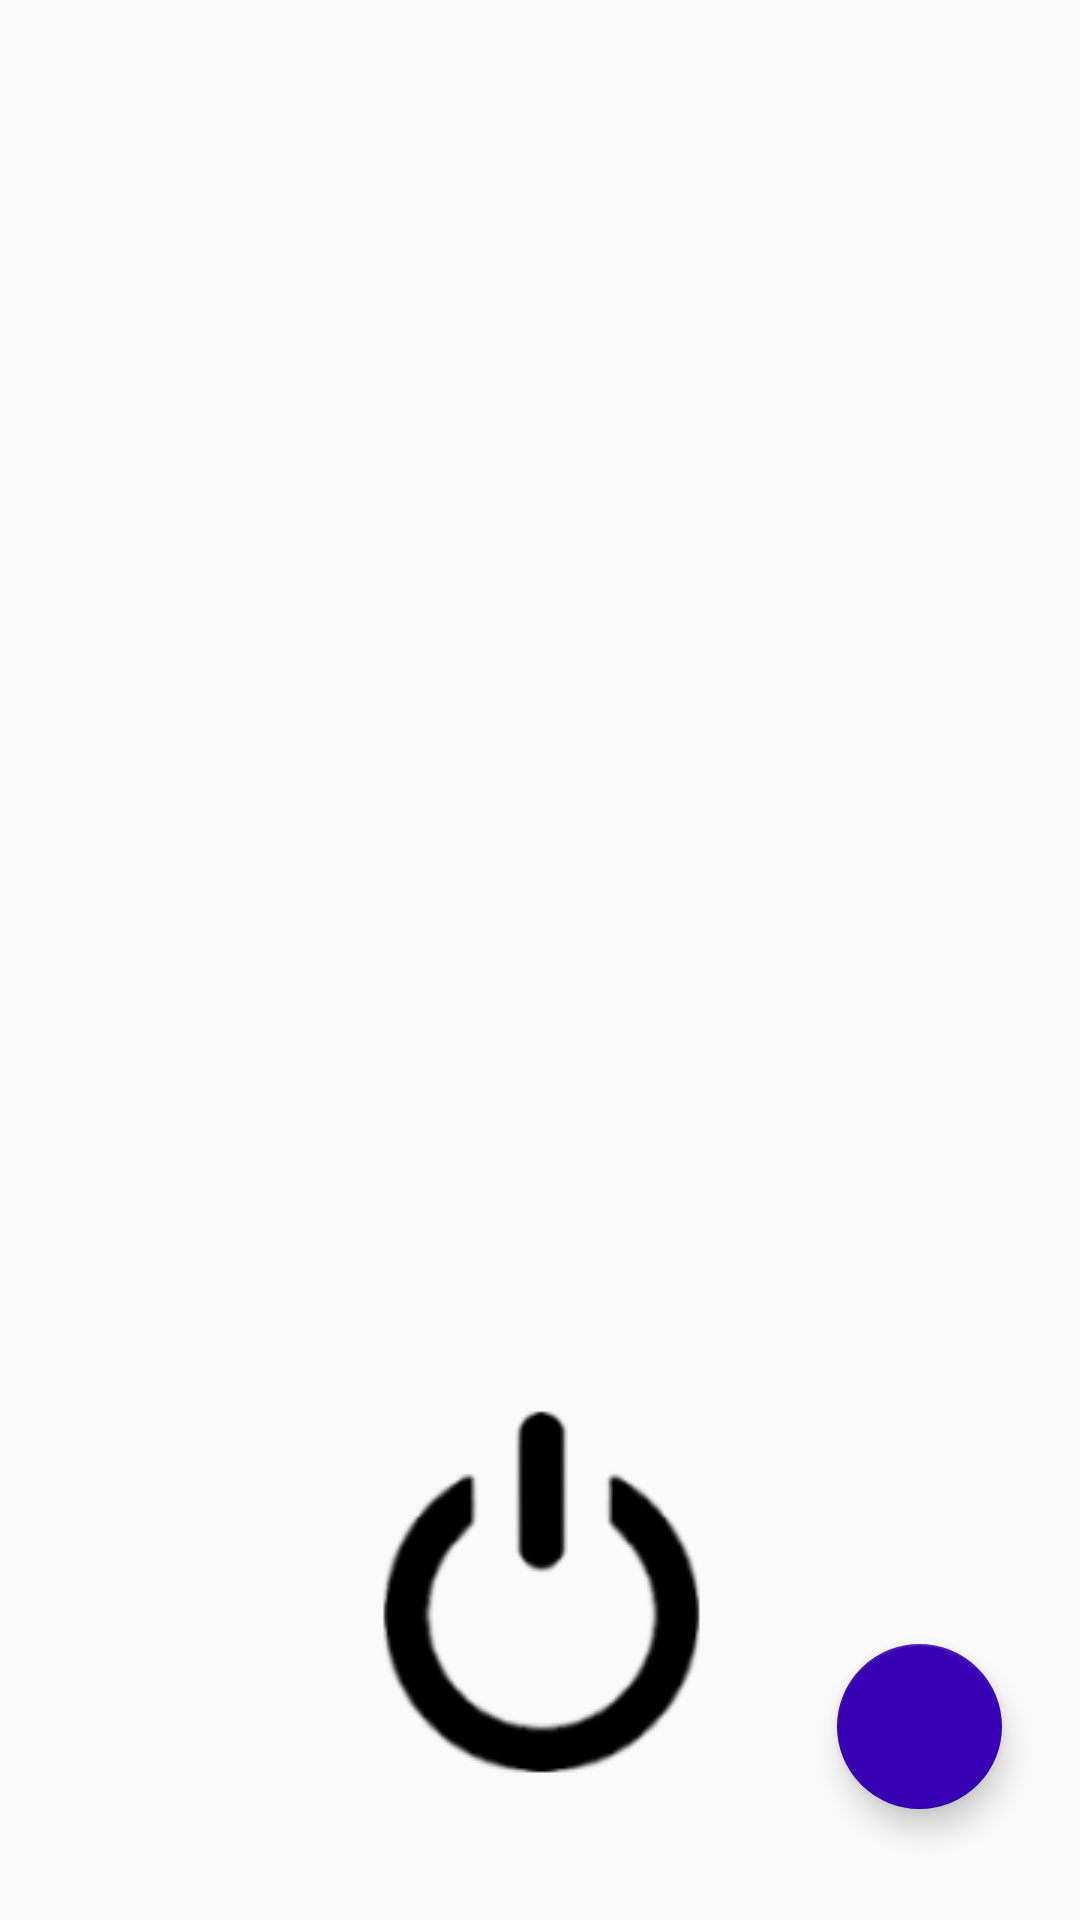

Reconstruct the res/layout file that produces this screen, plus the resources it refers to.
<!-- AndroidManifest.xml: application theme AppTheme -->
<!-- res/layout/activity_main.xml -->
<?xml version="1.0" encoding="utf-8"?>
<androidx.constraintlayout.widget.ConstraintLayout
    xmlns:android="http://schemas.android.com/apk/res/android"
    xmlns:app="http://schemas.android.com/apk/res-auto"
    xmlns:tools="http://schemas.android.com/tools"
    android:layout_width="match_parent"
    android:layout_height="match_parent">


    <androidx.recyclerview.widget.RecyclerView
        android:id="@+id/MainRecyclerView"
        android:layout_width="match_parent"
        android:layout_height="420dp"
        android:layout_marginBottom="41dp"
        app:layout_constraintBottom_toBottomOf="parent"
        app:layout_constraintEnd_toEndOf="parent"
        app:layout_constraintHorizontal_bias="1.0"
        app:layout_constraintStart_toStartOf="parent"
        app:layout_constraintTop_toTopOf="parent"
        app:layout_constraintVertical_bias="0.0"
        tools:listitem="@layout/item_recipe" />



    <com.google.android.material.floatingactionbutton.FloatingActionButton
        android:id="@+id/fabAdd"
        android:layout_width="55dp"
        android:layout_height="69dp"
        android:src="@drawable/palette"
        android:background="#3700B3"
        app:layout_constraintBottom_toBottomOf="parent"
        app:layout_constraintEnd_toEndOf="parent"
        app:layout_constraintHorizontal_bias="0.915"
        app:layout_constraintStart_toStartOf="parent"
        app:layout_constraintTop_toTopOf="parent"
        app:layout_constraintVertical_bias="0.937"
        app:tint="@android:color/white" />

    <androidx.constraintlayout.widget.ConstraintLayout
        android:id="@+id/constraintLayout3"
        android:layout_width="match_parent"
        android:layout_height="227dp"
        app:layout_constraintBottom_toBottomOf="parent"
        app:layout_constraintEnd_toEndOf="parent"
        app:layout_constraintStart_toStartOf="parent"
        app:layout_constraintTop_toBottomOf="@+id/MainRecyclerView">

        <ImageButton
            android:id="@+id/power_button"
            android:layout_width="150dp"
            android:layout_height="150dp"
            android:background="@drawable/round_button"
            android:src="@drawable/power_on"
            android:textAlignment="center"
            android:textColor="#000"
            android:textSize="18sp"
            app:layout_constraintBottom_toBottomOf="parent"
            app:layout_constraintEnd_toEndOf="parent"
            app:layout_constraintStart_toStartOf="parent"
            app:layout_constraintTop_toTopOf="parent"
            app:layout_constraintVertical_bias="0.493" />
    </androidx.constraintlayout.widget.ConstraintLayout>

</androidx.constraintlayout.widget.ConstraintLayout>
<!-- res/layout/item_recipe.xml (included above) -->
<?xml version="1.0" encoding="utf-8"?>
<LinearLayout xmlns:android="http://schemas.android.com/apk/res/android"
    xmlns:app="http://schemas.android.com/apk/res-auto"
    xmlns:tools="http://schemas.android.com/tools"
    android:layout_width="match_parent"
    android:layout_height="wrap_content"
    android:orientation="horizontal"
    android:paddingBottom="8dp"
    android:paddingLeft="16dp"
    android:paddingRight="16dp"
    android:paddingTop="8dp"


    >

    <LinearLayout
        android:layout_width="263dp"
        android:layout_height="53dp"
        android:orientation="horizontal"
        android:id="@+id/ColorTemplate"
        android:background="#000000"
        >


    </LinearLayout>

    <ImageButton
        android:id="@+id/RemoveButton"
        android:layout_width="wrap_content"
        android:layout_height="wrap_content"
        android:layout_weight="1"
        app:srcCompat="@android:drawable/ic_delete" />
</LinearLayout>
<!-- resources referenced by this layout -->
<resources>
  <!-- drawable power_on: png bitmap (drawable, 8967 bytes) -->
  <style name="AppTheme" parent="Theme.AppCompat.Light.DarkActionBar">
          
          <item name="colorPrimary">@color/colorPrimaryDark</item>
          <item name="colorPrimaryDark">@color/colorPrimaryDark</item>
          <item name="colorAccent">#3700B3</item>
      </style>
  <!-- not gathered from this repository: default colours our renderer supplied (Android Studio template values) -->
  <color name="colorPrimaryDark">#FF3700B3</color>
</resources>
